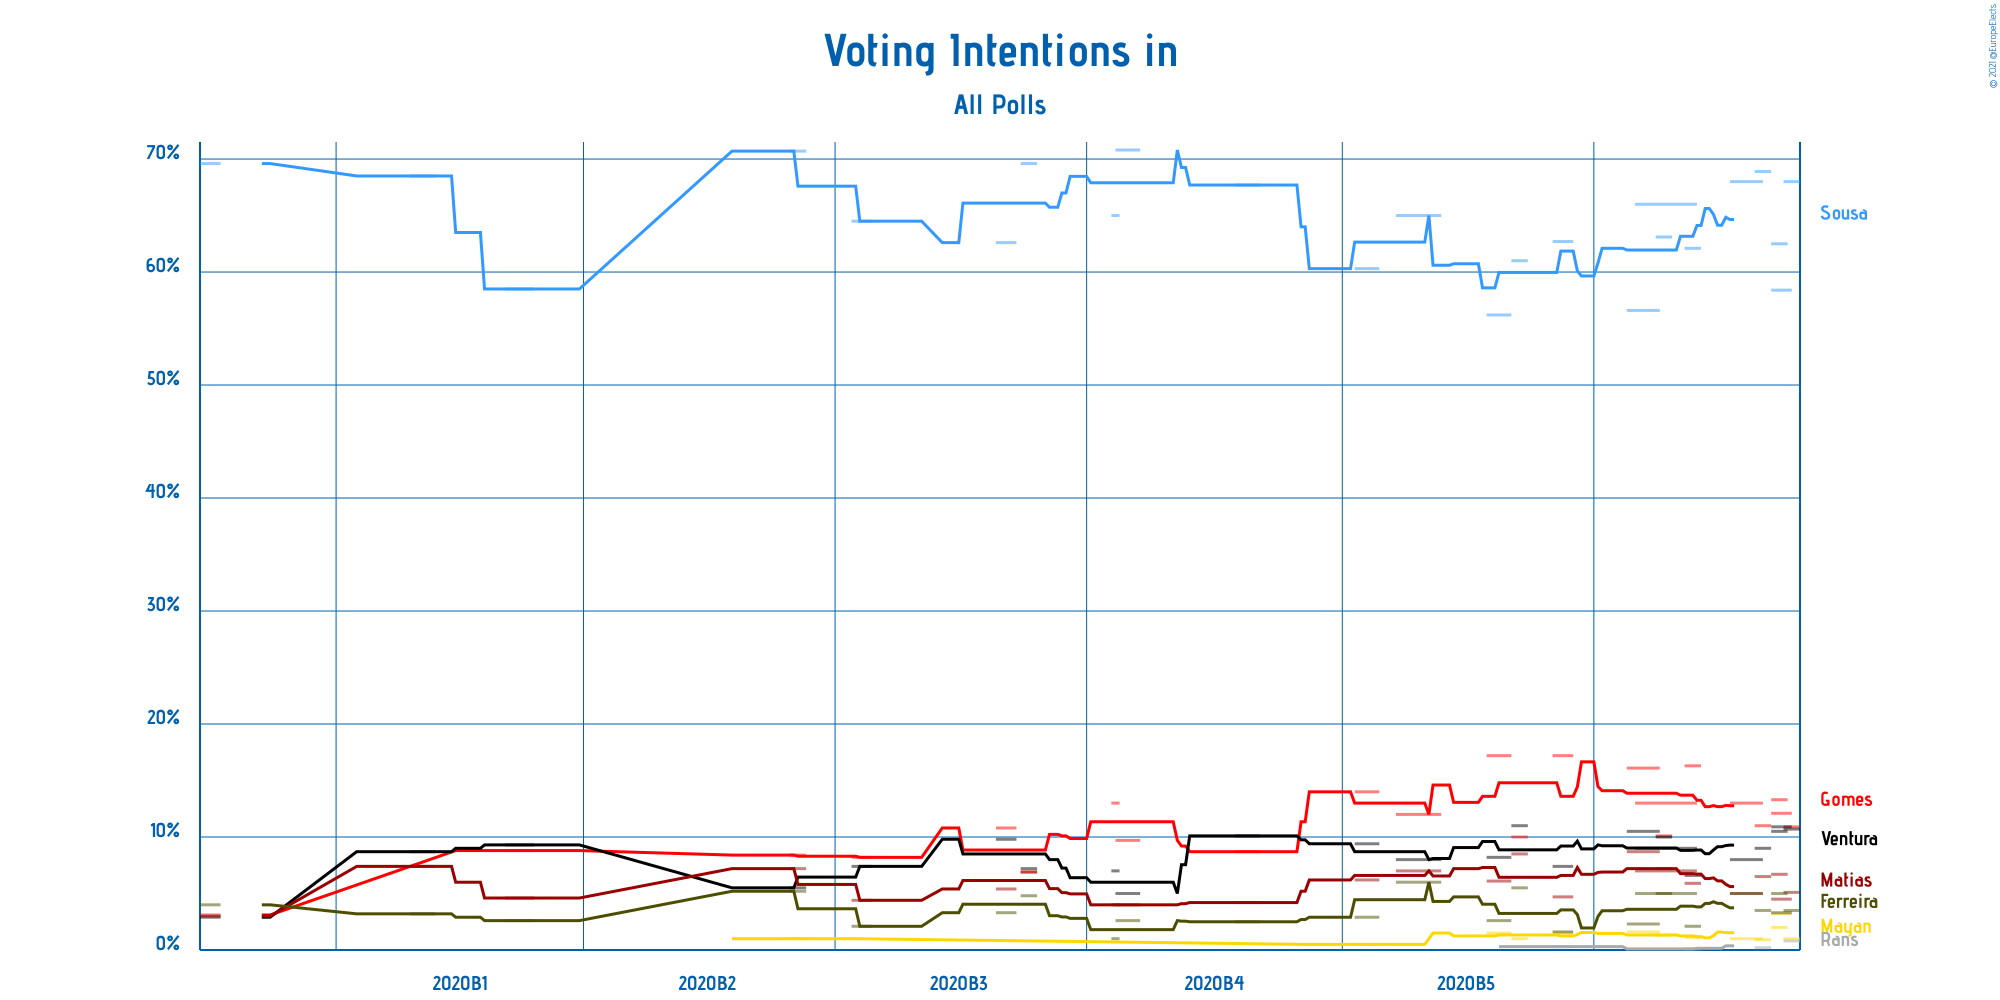

The table this chart was drawn from, first rows:
Polling Firm, Commissioners, Fieldwork Start, Fieldwork End, Scope, Sample Size, Sample Size Qualification, Participation, Precision, Rebelo de Sousa, Gomes, Ventura, Matias, Mayan, Ferreira, de Rans, Other
Pitagórica, , 2020-12-17, 2020-12-20, , 629, Provided, Not Available, 0.1%, 68.0%, 10.9%, 10.7%, 5.1%, 1.0%, 3.5%, 0.8%, 0.0%
Intercampus, , 2020-12-14, 2020-12-18, , 603, Provided, Not Available, 0.1%, 58.4%, 12.1%, 10.9%, 4.5%, 3.2%, 3.3%, Not Available, 7.6%
Eurosondagem, , 2020-12-14, 2020-12-17, , 2020, Provided, Not Available, 0.1%, 62.5%, 13.3%, 10.5%, 6.7%, 2.0%, 5.0%, Not Available, 0.0%
Pitagórica, , 2020-12-10, 2020-12-13, , 629, Provided, Not Available, 0.1%, 68.9%, 11.0%, 9.0%, 6.5%, 0.9%, 3.5%, 0.2%, 0.0%
CESOP–UCP, , 2020-12-04, 2020-12-11, , 1315, Provided, Not Available, 1%, 68%, 13%, 8%, 5%, 1%, 5%, Not Available, 0%
Aximage, , 2020-11-23, 2020-11-26, , 647, Provided, Not Available, 0.1%, 62.1%, 16.3%, 6.6%, 5.9%, 1.1%, 2.1%, 0.1%, 5.8%
ICS/ISCTE, , 2020-11-11, 2020-11-25, , 802, Provided, Not Available, 1%, 66%, 13%, 9%, 7%, Not Available, 5%, Not Available, 0%
Eurosondagem, , 2020-11-16, 2020-11-19, , 1525, Provided, Not Available, 0.1%, 63.1%, 10.1%, 10.0%, 7.2%, 1.3%, 5.0%, Not Available, 3.3%
Intercampus, , 2020-11-09, 2020-11-16, , 622, Provided, Not Available, 0.1%, 56.6%, 16.1%, 10.5%, 8.7%, 1.6%, 2.3%, Not Available, 4.4%
Aximage, , 2020-10-22, 2020-10-26, , 694, Provided, Not Available, 0.1%, 62.7%, 17.2%, 7.4%, 4.7%, 1.5%, 1.6%, 0.3%, 4.4%
Eurosondagem, , 2020-10-12, 2020-10-15, , 1072, Provided, Not Available, 0.5%, 61.0%, 10.0%, 11.0%, 8.5%, 1.0%, 5.5%, Not Available, 3.0%
Intercampus, , 2020-10-06, 2020-10-11, , 618, Provided, Not Available, 0.1%, 56.2%, 17.2%, 8.2%, 6.1%, 1.5%, 2.6%, Not Available, 8.2%
ICS/ISCTE, , 2020-09-14, 2020-09-24, , 801, Provided, Not Available, 1%, 65%, 12%, 8%, 7%, Not Available, 6%, Not Available, 2%
Intercampus, , 2020-09-04, 2020-09-09, , 614, Provided, Not Available, 0.1%, 60.3%, 14.0%, 9.4%, 6.2%, 0.5%, 2.9%, Not Available, 6.7%
Intercampus, , 2020-08-06, 2020-08-11, , 601, Provided, Not Available, 0.1%, 67.7%, 8.7%, 10.1%, 4.2%, Not Available, 2.5%, Not Available, 6.8%
Intercampus, , 2020-07-08, 2020-07-13, , 620, Provided, Not Available, 0.1%, 70.8%, 9.7%, 5.0%, 4.0%, Not Available, 2.6%, Not Available, 7.9%
Aximage, , 2020-07-07, 2020-07-08, , 600, Provided, Not Available, 1%, 65%, 13%, 7%, 4%, Not Available, 1%, Not Available, 8%
Eurosondagem, , 2020-06-15, 2020-06-18, , 1072, Provided, Not Available, 0.1%, 69.6%, 6.9%, 7.2%, 6.9%, Not Available, 4.8%, Not Available, 4.6%
Intercampus, , 2020-06-09, 2020-06-13, , 610, Provided, Not Available, 0.1%, 62.6%, 10.8%, 9.8%, 5.4%, Not Available, 3.3%, Not Available, 8.1%
Intercampus, , 2020-05-05, 2020-05-09, , 620, Provided, Not Available, 0.1%, 64.5%, 8.2%, 7.4%, 4.4%, Not Available, 2.1%, Not Available, 13.4%
Eurosondagem, , 2020-04-20, 2020-04-23, , 1048, Provided, Not Available, 0.1%, 70.7%, 8.4%, 5.5%, 7.2%, 1.0%, 5.2%, Not Available, 2.0%
Intercampus, , 2020-02-11, 2020-02-17, , 614, Provided, Not Available, 0.1%, 58.5%, 8.8%, 9.3%, 4.6%, Not Available, 2.6%, Not Available, 16.2%
Intercampus, , 2020-01-19, 2020-01-24, , 619, Provided, Not Available, 0.1%, 68.5%, Not Available, 8.7%, 7.4%, Not Available, 3.2%, Not Available, 12.2%
Aximage, , 2019-11-29, 2019-12-03, , 601, Provided, Not Available, 0.1%, 69.6%, 3.1%, 2.9%, 3.0%, Not Available, 4.0%, Not Available, 17.4%
